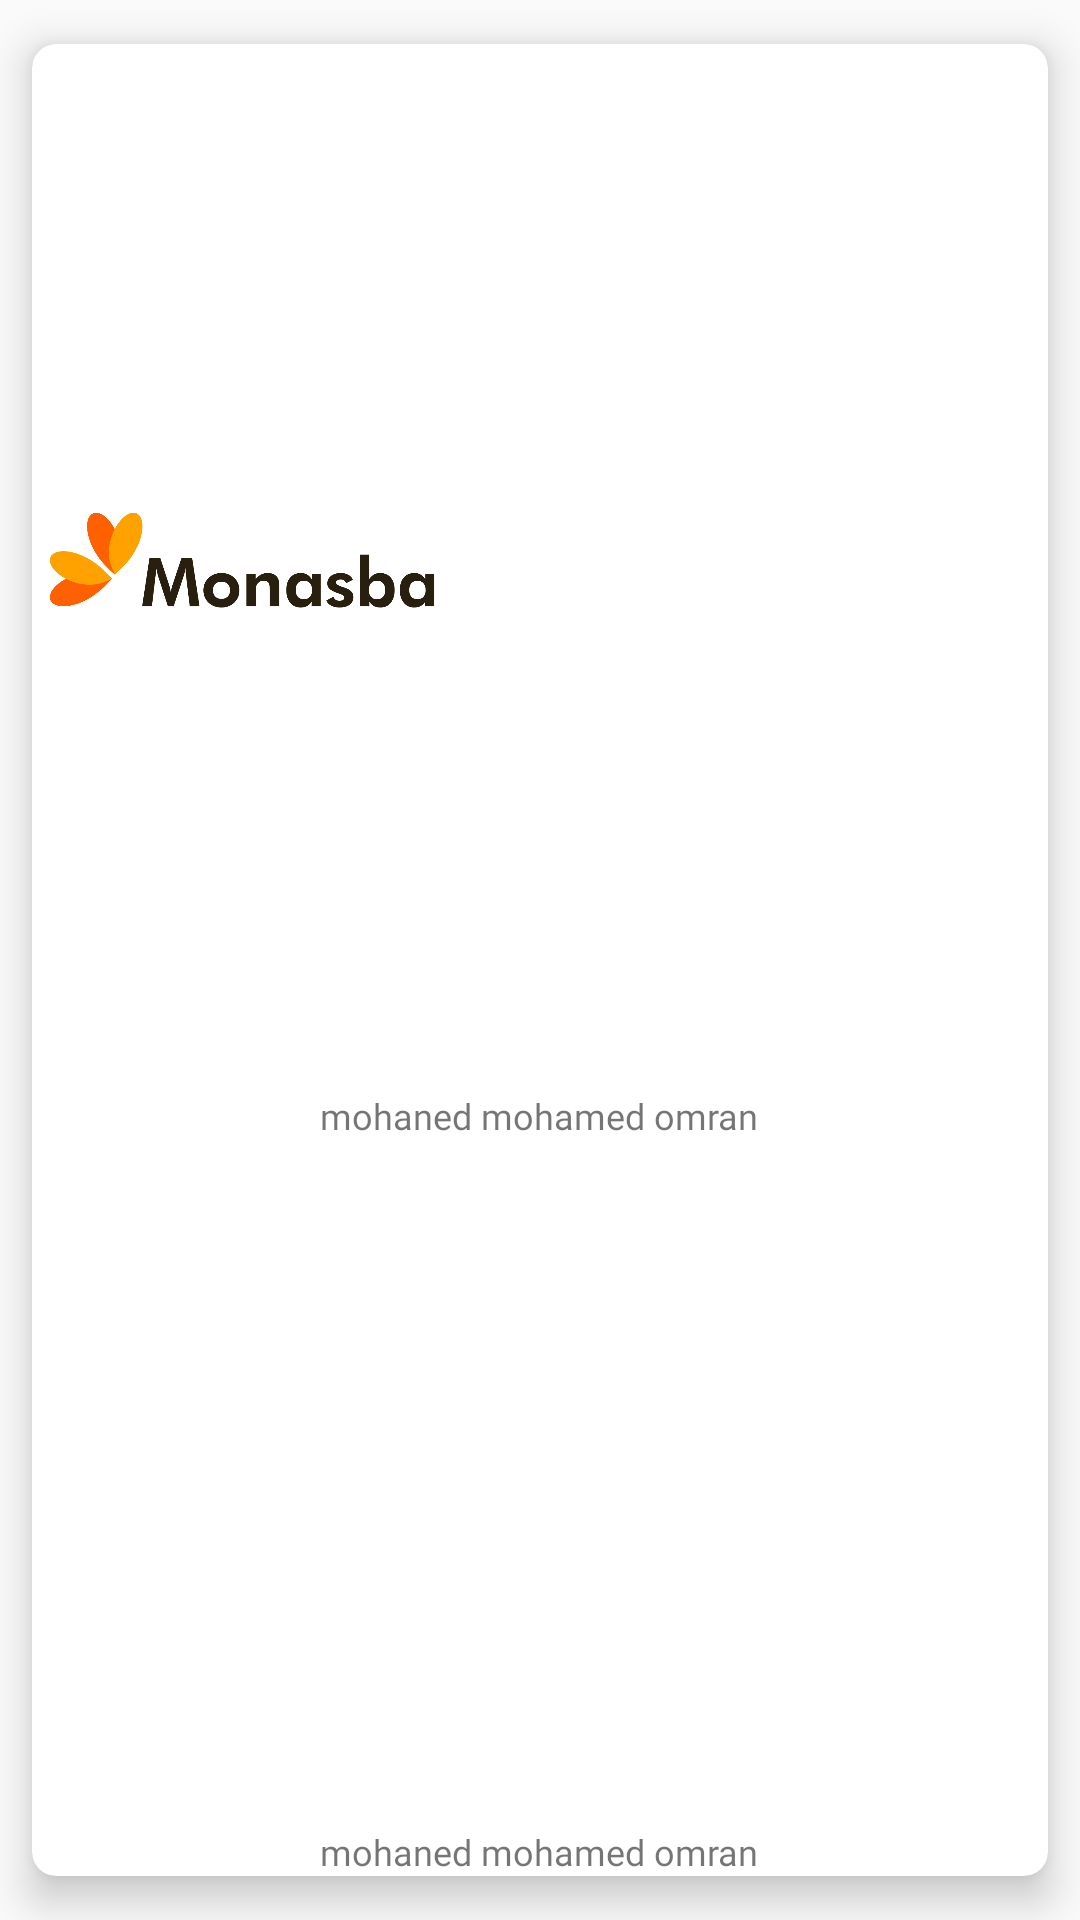

Reconstruct the res/layout file that produces this screen, plus the resources it refers to.
<!-- AndroidManifest.xml: application theme AppTheme -->
<!-- res/layout/hall_meal.xml -->
<?xml version="1.0" encoding="utf-8"?>
<com.google.android.material.card.MaterialCardView xmlns:android="http://schemas.android.com/apk/res/android"
    xmlns:app="http://schemas.android.com/apk/res-auto"
    android:layout_width="wrap_content"
    android:layout_height="wrap_content"
    android:background="@color/white"
    android:theme="@style/Theme.MaterialComponents"
    app:cardBackgroundColor="@color/white"
    app:cardCornerRadius="8dp"
    app:cardElevation="8dp"
    android:id="@+id/card"
    app:cardUseCompatPadding="true">

    <LinearLayout
        android:layout_width="match_parent"
        android:layout_height="match_parent"
        android:orientation="vertical"
        android:theme="@style/AppTheme"
        android:weightSum="2">

        <ImageView
            android:id="@+id/meal_image"
            android:layout_width="140dp"
            android:layout_height="120dp"
            android:layout_weight="1"
            android:src="@drawable/logo"
            android:theme="@style/AppTheme" />

        <TextView
            android:id="@+id/meal_name"
            android:layout_width="wrap_content"
            android:layout_height="wrap_content"
            android:layout_gravity="center"
            android:layout_weight="1"
            android:fontFamily="@font/handlee"
            android:text="@string/name_test"
            android:textSize="12sp"
            android:theme="@style/AppTheme" />

        <TextView
            android:id="@+id/meal_price"
            android:layout_width="wrap_content"
            android:layout_height="wrap_content"
            android:layout_gravity="center"
            android:layout_weight="1"
            android:fontFamily="@font/handlee"
            android:text="@string/name_test"
            android:textSize="12sp"
            android:theme="@style/AppTheme" />
    </LinearLayout>
</com.google.android.material.card.MaterialCardView>
<!-- resources referenced by this layout -->
<resources>
  <color name="white">#ffffff</color>
  <!-- drawable logo: png bitmap (drawable, 518202 bytes) -->
  <string name="name_test" translatable="false">mohaned mohamed omran</string>
  <style name="AppTheme" parent="Theme.AppCompat.Light.DarkActionBar">
          <item name="colorPrimary">@color/colorPrimary</item>
          <item name="colorPrimaryDark">@color/colorPrimaryDark</item>
          <item name="colorAccent">@color/colorAccent</item>
          <item name="windowActionBar">false</item>
          <item name="windowNoTitle">true</item>
          
          <item name="android:textColorPrimary">@color/primary_text</item>
          <item name="android:screenOrientation">portrait</item>
          <item name="android:windowActionBarOverlay">true</item>
          <item name="drawerArrowStyle">@style/DrawerHamburgerStyle</item>
  
      </style>
  <color name="colorPrimary">#ffa600</color>
  <color name="colorPrimaryDark">#ff6200</color>
  <color name="colorAccent">@color/colorPrimaryDark</color>
  <color name="primary_text">#1B1B1B</color>
  <style name="DrawerHamburgerStyle" parent="@style/Widget.AppCompat.DrawerArrowToggle">
          <item name="spinBars">true</item>
          <item name="color">@color/colorPrimaryDark</item>
      </style>
</resources>
